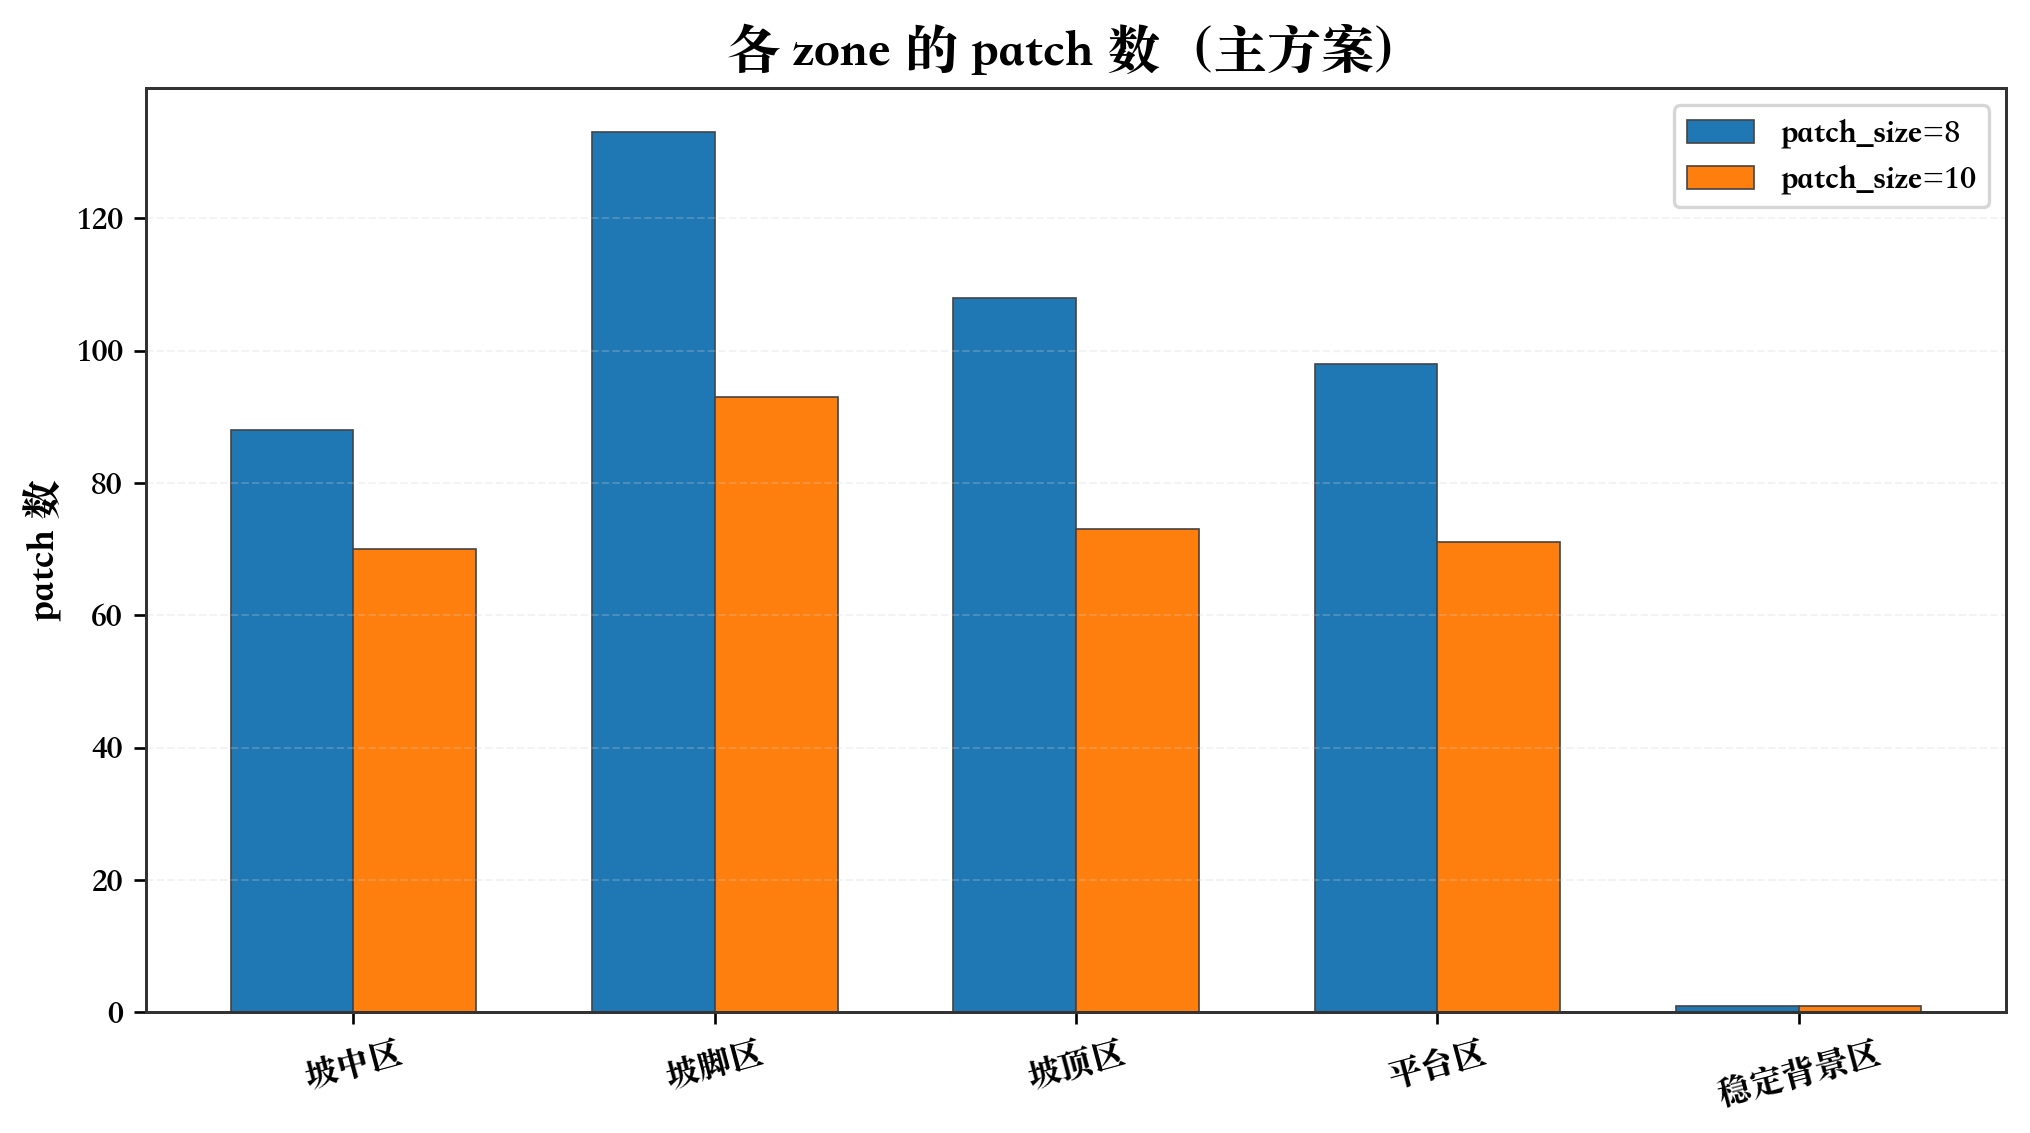

The data file committed next to this chart (first rows):
patch_variant, scope, patch_size, zone_id_v2, zone_name_v2, raw_patch_count, active_patch_count, sparse_patch_count, train_patch_count, excluded_train_patch_count, avg_points_per_patch, median_points_per_patch
background_excluded, zone, 8, 2, 坡脚区, 182, 133, 0, 133, 0, 48.35, 56.0
background_excluded, zone, 8, 3, 坡中区, 156, 88, 0, 88, 0, 39.17, 41.0
background_excluded, zone, 8, 4, 平台区, 125, 98, 0, 98, 0, 52.1, 60.0
background_excluded, zone, 8, 5, 坡顶区, 141, 108, 0, 108, 0, 42.14, 47.0
background_excluded, zone, 10, 2, 坡脚区, 134, 93, 0, 93, 0, 69.14, 82.0
background_excluded, zone, 10, 3, 坡中区, 118, 70, 0, 70, 0, 49.24, 46.0
background_excluded, zone, 10, 4, 平台区, 83, 71, 0, 71, 0, 71.92, 86.0
background_excluded, zone, 10, 5, 坡顶区, 99, 73, 0, 73, 0, 62.34, 69.0
single_background_patch, zone, 8, 1, 稳定背景区, 1, 1, 0, 0, 1, 32.0, 32.0
single_background_patch, zone, 8, 2, 坡脚区, 182, 133, 0, 133, 0, 48.35, 56.0
single_background_patch, zone, 8, 3, 坡中区, 156, 88, 0, 88, 0, 39.17, 41.0
single_background_patch, zone, 8, 4, 平台区, 125, 98, 0, 98, 0, 52.1, 60.0
single_background_patch, zone, 8, 5, 坡顶区, 141, 108, 0, 108, 0, 42.14, 47.0
single_background_patch, zone, 10, 1, 稳定背景区, 1, 1, 0, 0, 1, 32.0, 32.0
single_background_patch, zone, 10, 2, 坡脚区, 134, 93, 0, 93, 0, 69.14, 82.0
single_background_patch, zone, 10, 3, 坡中区, 118, 70, 0, 70, 0, 49.24, 46.0
single_background_patch, zone, 10, 4, 平台区, 83, 71, 0, 71, 0, 71.92, 86.0
single_background_patch, zone, 10, 5, 坡顶区, 99, 73, 0, 73, 0, 62.34, 69.0
